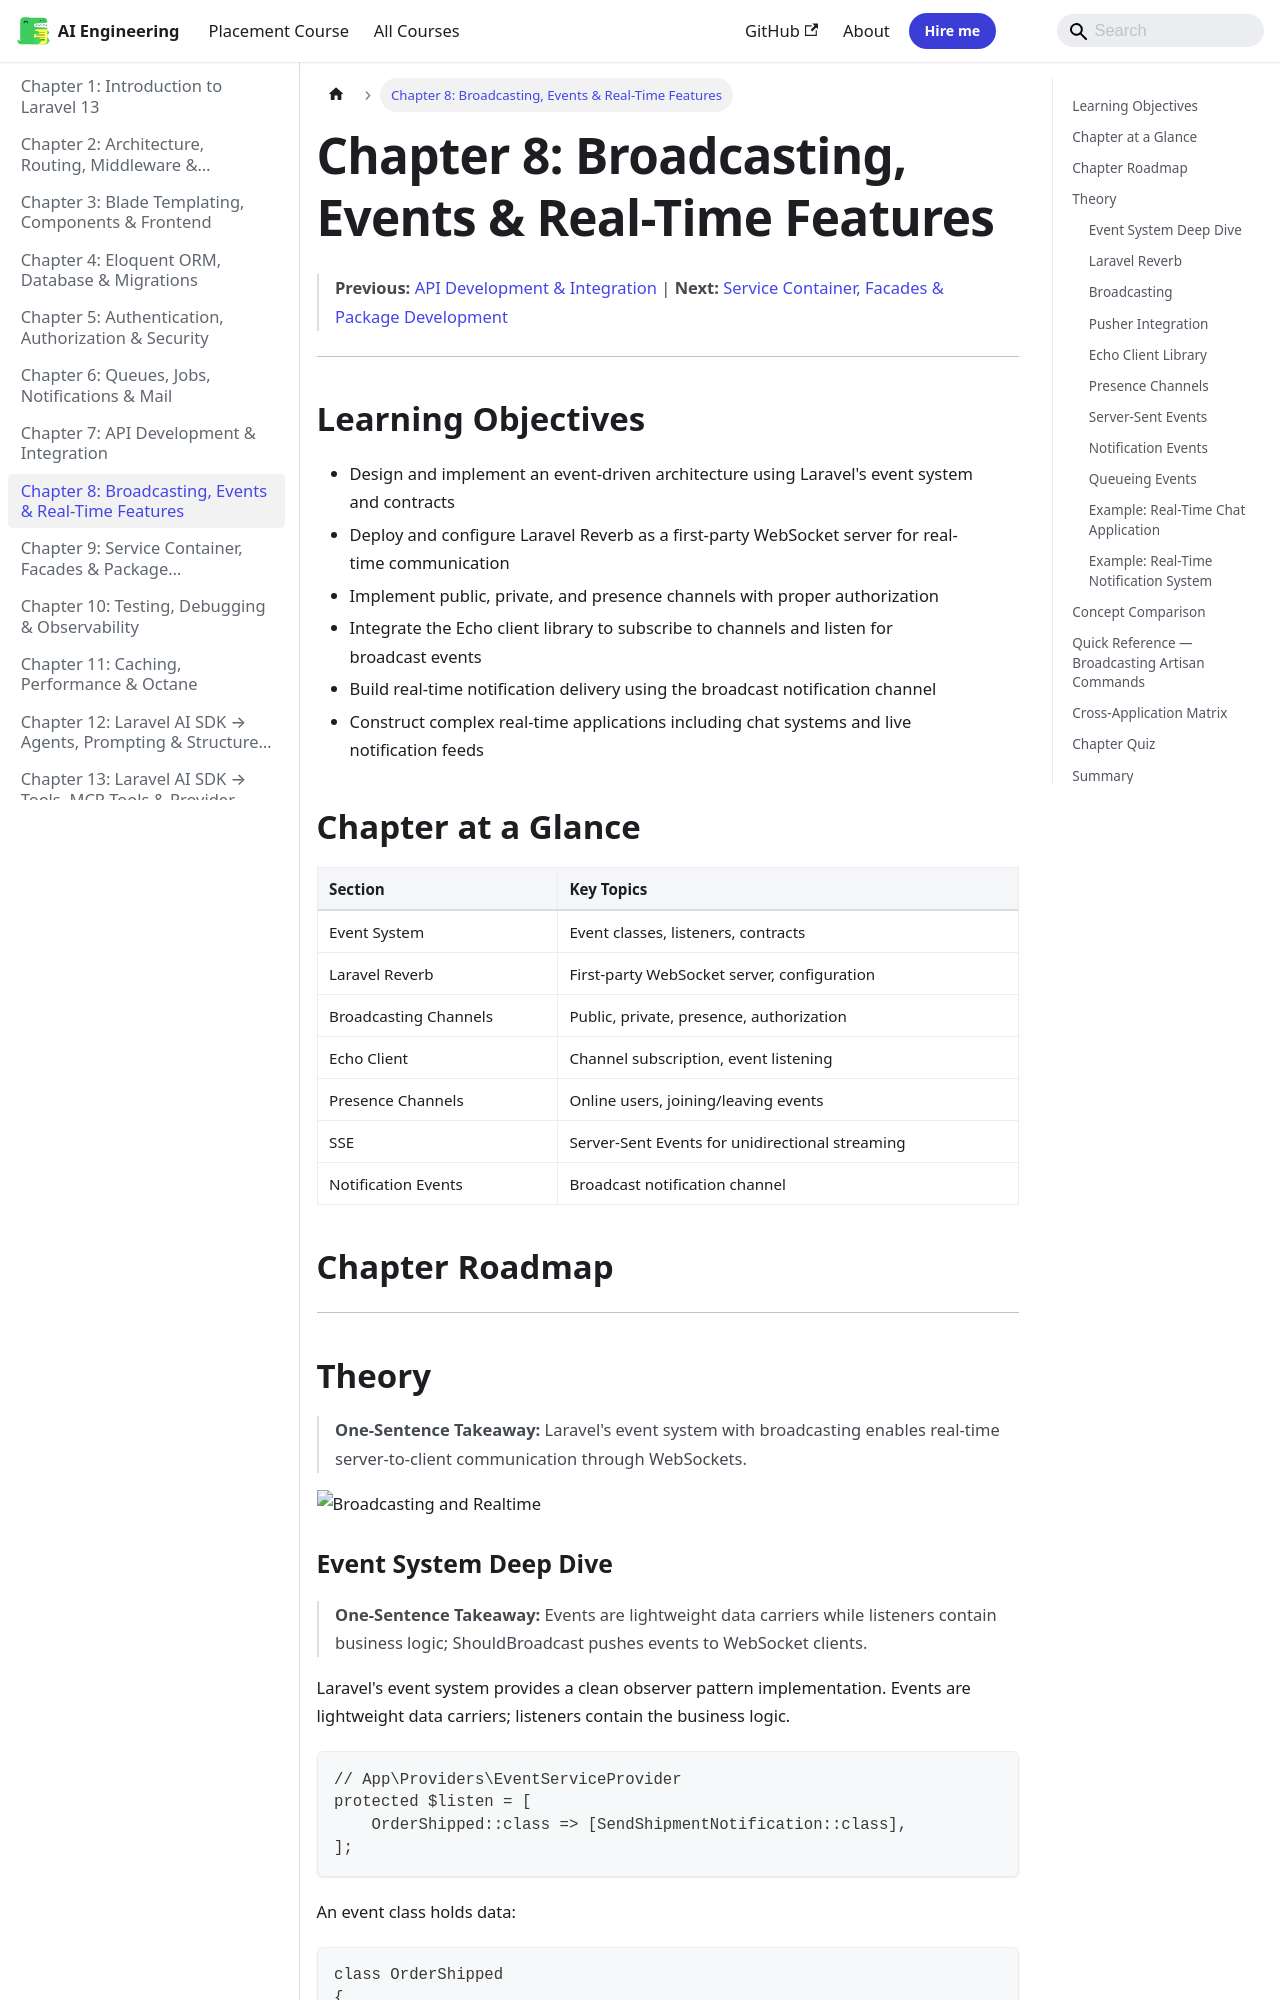

repository: Raushan666java/ai-engineering-journey · page: laravel/08-broadcasting-realtime/index.html · generator: mkdocs

---
description: "One-Sentence Takeaway: Reverb is a first-party Laravel WebSocket server that scales horizontally with Redis, eliminating the need for third-party services"
---

# Chapter 8: Broadcasting, Events & Real-Time Features
> **Previous:** [API Development & Integration](./07-api-development) | **Next:** [Service Container, Facades & Package Development](./09-container-packages)

---

## Learning Objectives

- Design and implement an event-driven architecture using Laravel's event system and contracts
- Deploy and configure Laravel Reverb as a first-party WebSocket server for real-time communication
- Implement public, private, and presence channels with proper authorization
- Integrate the Echo client library to subscribe to channels and listen for broadcast events
- Build real-time notification delivery using the broadcast notification channel
- Construct complex real-time applications including chat systems and live notification feeds
## Chapter at a Glance

| Section | Key Topics |
|---------|-----------|
| Event System | Event classes, listeners, contracts |
| Laravel Reverb | First-party WebSocket server, configuration |
| Broadcasting Channels | Public, private, presence, authorization |
| Echo Client | Channel subscription, event listening |
| Presence Channels | Online users, joining/leaving events |
| SSE | Server-Sent Events for unidirectional streaming |
| Notification Events | Broadcast notification channel |

## Chapter Roadmap

```mermaid
flowchart LR
    A[Event System] --> B[Laravel Reverb]
    B --> C[Broadcasting Channels]
    C --> D[Public Channels]
    C --> E[Private Channels]
    C --> F[Presence Channels]
    D --> G[Echo Client]
    E --> G
    F --> G
    G --> H[Real-Time Chat]
    G --> I[Notifications]
```
---

## Theory

> **One-Sentence Takeaway:** Laravel's event system with broadcasting enables real-time server-to-client communication through WebSockets.

![Broadcasting and Realtime](https://raw.githubusercontent.com/Raushan666java/ai-engineering-journey/main/docs/assets/images/diagrams/laravel/08-broadcasting-realtime.png)
